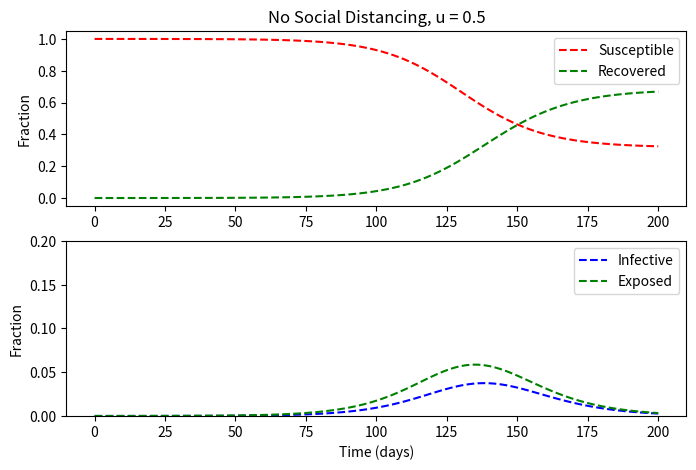

Write the Python code that produced this figure.
import numpy as np
from scipy.integrate import odeint
import matplotlib.pyplot as plt

u = 0.3  # social distancing (0-1)
         # 0   = no social distancing
         # 0.1 = masks
         # 0.2 = masks and hybrid classes
         # 0.3 = masks, hybrid, and online classes

t_incubation = 5.1
t_infective = 3.3
R0 = 2.4
N = 33517 # students

# initial number of infected and recovered individuals
e0 = 1/N
i0 = 0.00
r0 = 0.00
s0 = 1 - e0 - i0 - r0
x0 = [s0,e0,i0,r0]

alpha = 1/t_incubation
gamma = 1/t_infective
beta = R0*gamma

def covid(x,t):
    s,e,i,r = x
    dx = np.zeros(4)
    dx[0] = -(1-u)*beta * x[0] * x[2]
    dx[1] = (1-u)*beta * x[0] * x[2] - alpha * x[1]
    dx[2] = alpha * x[1] - gamma * x[2]
    dx[3] = gamma*x[2]
    return dx

t = np.linspace(0, 200, 101)
x = odeint(covid,x0,t)
s = x[:,0]; e = x[:,1]; i = x[:,2]; r = x[:,3]

# plot the data
plt.figure(figsize=(8,5))

plt.subplot(2,1,1)
plt.title(f"No Social Distancing, u = 0.5")
plt.plot(t,s, "r--", label='Susceptible')
plt.plot(t,r, "g--", label='Recovered')
plt.ylabel('Fraction')
plt.legend()

plt.subplot(2,1,2)
plt.plot(t,i, "b--", label='Infective')
plt.plot(t,e, "g--", label='Exposed')
plt.ylim(0, 0.2)
plt.xlabel('Time (days)')
plt.ylabel('Fraction')
plt.legend()

plt.show()
